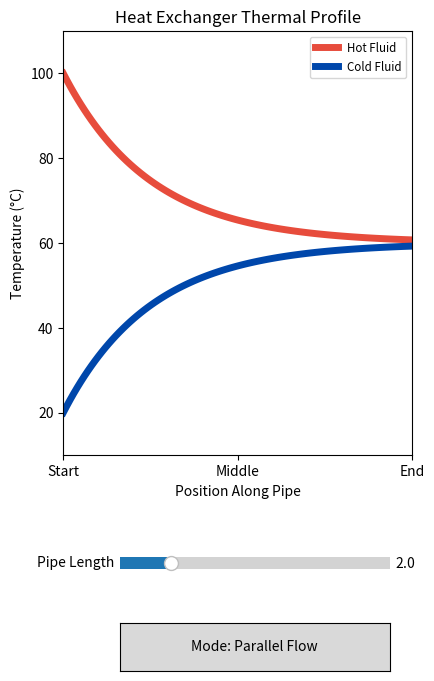

This chart was generated by the following Python code:
import numpy as np
import matplotlib.pyplot as plt
from matplotlib.widgets import Slider, Button

# --- Physics Setup ---
# T_h: Hot Fluid (Entering at 100°C)
# T_c: Cold Fluid (Entering at 20°C)
T_h_in = 100.0
T_c_in = 20.0
x = np.linspace(0, 1, 100) # Pipe length from 0 to 100%

# State variable
is_parallel = True 

# --- Figure Setup (MOBILE PORTRAIT 9:16 RATIO) ---
fig, ax = plt.subplots(figsize=(4.5, 8))
plt.subplots_adjust(bottom=0.35) # Room for controls

ax.set_xlim(0, 1)
ax.set_ylim(10, 110)
ax.set_title("Heat Exchanger Thermal Profile")
ax.set_ylabel("Temperature (°C)")
ax.set_xlabel("Position Along Pipe")
ax.set_xticks([0, 0.5, 1.0])
ax.set_xticklabels(['Start', 'Middle', 'End'])

# The Fluid Temperature Lines
line_h, = ax.plot(x, np.zeros_like(x), color='#E74C3C', lw=5, label='Hot Fluid')
line_c, = ax.plot(x, np.zeros_like(x), color='#0047AB', lw=5, label='Cold Fluid')

ax.legend(loc='upper right', fontsize='small')

# --- Interactive Controls ---
axcolor = 'lightgoldenrodyellow'
ax_ntu = plt.axes([0.25, 0.20, 0.6, 0.03], facecolor=axcolor)
ax_btn = plt.axes([0.25, 0.08, 0.6, 0.06])

# NTU represents the "Number of Transfer Units" (Pipe Length / Area)
s_ntu = Slider(ax_ntu, 'Pipe Length', 0.1, 10.0, valinit=2.0)
btn_flow = Button(ax_btn, 'Mode: Parallel Flow', hovercolor='0.975')

def update(val):
    ntu = s_ntu.val
    
    if is_parallel:
        # Parallel Flow Math: Exponential decay towards the average temperature
        Th = T_h_in - (T_h_in - T_c_in) * (1 - np.exp(-2 * ntu * x)) / 2
        Tc = T_c_in + (T_h_in - T_c_in) * (1 - np.exp(-2 * ntu * x)) / 2
    else:
        # Counter-Flow Math: Constant temperature gradient
        Th = T_h_in - (T_h_in - T_c_in) * (ntu / (1 + ntu)) * x
        # Cold fluid enters at x=1 (End of pipe) at 20°C
        Tc = Th - (T_h_in - T_c_in) / (1 + ntu)

    line_h.set_ydata(Th)
    line_c.set_ydata(Tc)
    fig.canvas.draw_idle()

def toggle_flow(event):
    global is_parallel
    is_parallel = not is_parallel
    btn_flow.label.set_text('Mode: Parallel Flow' if is_parallel else 'Mode: Counter-Flow')
    
    # Change colors slightly to indicate direction change in counter flow
    if is_parallel:
        line_c.set_linestyle('-')
    else:
        line_c.set_linestyle('--') # Dashed visually implies reverse direction
        
    update(None)

s_ntu.on_changed(update)
btn_flow.on_clicked(toggle_flow)

# Initialize the plot
update(None)
plt.show()
